Run: headless pygame with SDL's dummy video driver; simulated clock (each Clock.tick advances the game by its frame time, no real sleeping); random seed 0; keys injected as events and as key.get_pressed() state; mouse plan: one left click at the window centre at the start of phase 2, then a move to the lower-right quarter at the start of phase 3.
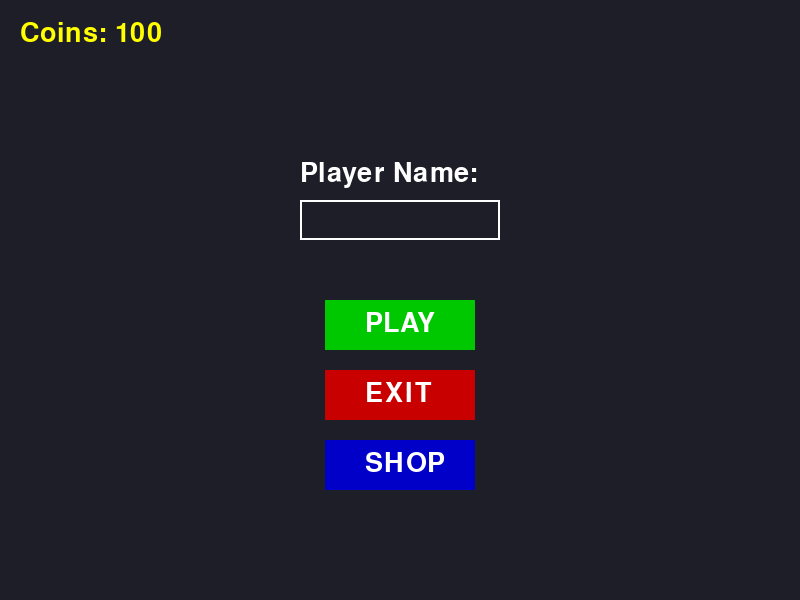
Frame 1 of 4 · flips 1–60 · no input
Frame 2 of 4 · flips 61–180 · clicked the window centre · tapped SPACE, RETURN · held RIGHT (→), D · screen unchanged from frame 1, image omitted
Frame 3 of 4 · flips 181–300 · moved the mouse to the lower-right quarter · held DOWN (↓), S · screen unchanged from frame 2, image omitted
Frame 4 of 4 · flips 301–420 · held LEFT (←), A, UP (↑), W · screen unchanged from frame 3, image omitted

The pygame program that drew these frames:

import pygame
import sys

pygame.init()

# taille de la fenêtre
screen = pygame.display.set_mode((800, 600))
pygame.display.set_caption("Game Menu")

font = pygame.font.SysFont(None, 40)

# variables
coins = 100
player_name = ""
active_input = False

# boutons
play_button = pygame.Rect(325, 300, 150, 50)
exit_button = pygame.Rect(325, 370, 150, 50)
shop_button = pygame.Rect(325, 440, 150, 50)

# zone de texte
input_box = pygame.Rect(300, 200, 200, 40)

running = True
while running:

    screen.fill((30, 30, 40))

    # afficher coins
    coins_text = font.render("Coins: " + str(coins), True, (255,255,0))
    screen.blit(coins_text,(20,20))

    # afficher input name
    pygame.draw.rect(screen,(255,255,255),input_box,2)
    name_text = font.render(player_name,True,(255,255,255))
    screen.blit(name_text,(input_box.x+5,input_box.y+5))

    label = font.render("Player Name:",True,(255,255,255))
    screen.blit(label,(300,160))

    # boutons
    pygame.draw.rect(screen,(0,200,0),play_button)
    pygame.draw.rect(screen,(200,0,0),exit_button)
    pygame.draw.rect(screen,(0,0,200),shop_button)

    play_text = font.render("PLAY",True,(255,255,255))
    exit_text = font.render("EXIT",True,(255,255,255))
    shop_text = font.render("SHOP",True,(255,255,255))

    screen.blit(play_text,(play_button.x+40,play_button.y+10))
    screen.blit(exit_text,(exit_button.x+40,exit_button.y+10))
    screen.blit(shop_text,(shop_button.x+40,shop_button.y+10))

    for event in pygame.event.get():

        if event.type == pygame.QUIT:
            running = False

        # clic souris
        if event.type == pygame.MOUSEBUTTONDOWN:

            if input_box.collidepoint(event.pos):
                active_input = True
            else:
                active_input = False

            if play_button.collidepoint(event.pos):
                print("Game Start for:", player_name)

            if shop_button.collidepoint(event.pos):
                print("Shop Opened")

            if exit_button.collidepoint(event.pos):
                pygame.quit()
                sys.exit()

        # écriture clavier
        if event.type == pygame.KEYDOWN and active_input:

            if event.key == pygame.K_BACKSPACE:
                player_name = player_name[:-1]
            else:
                player_name += event.unicode

    pygame.display.update()

pygame.quit()
